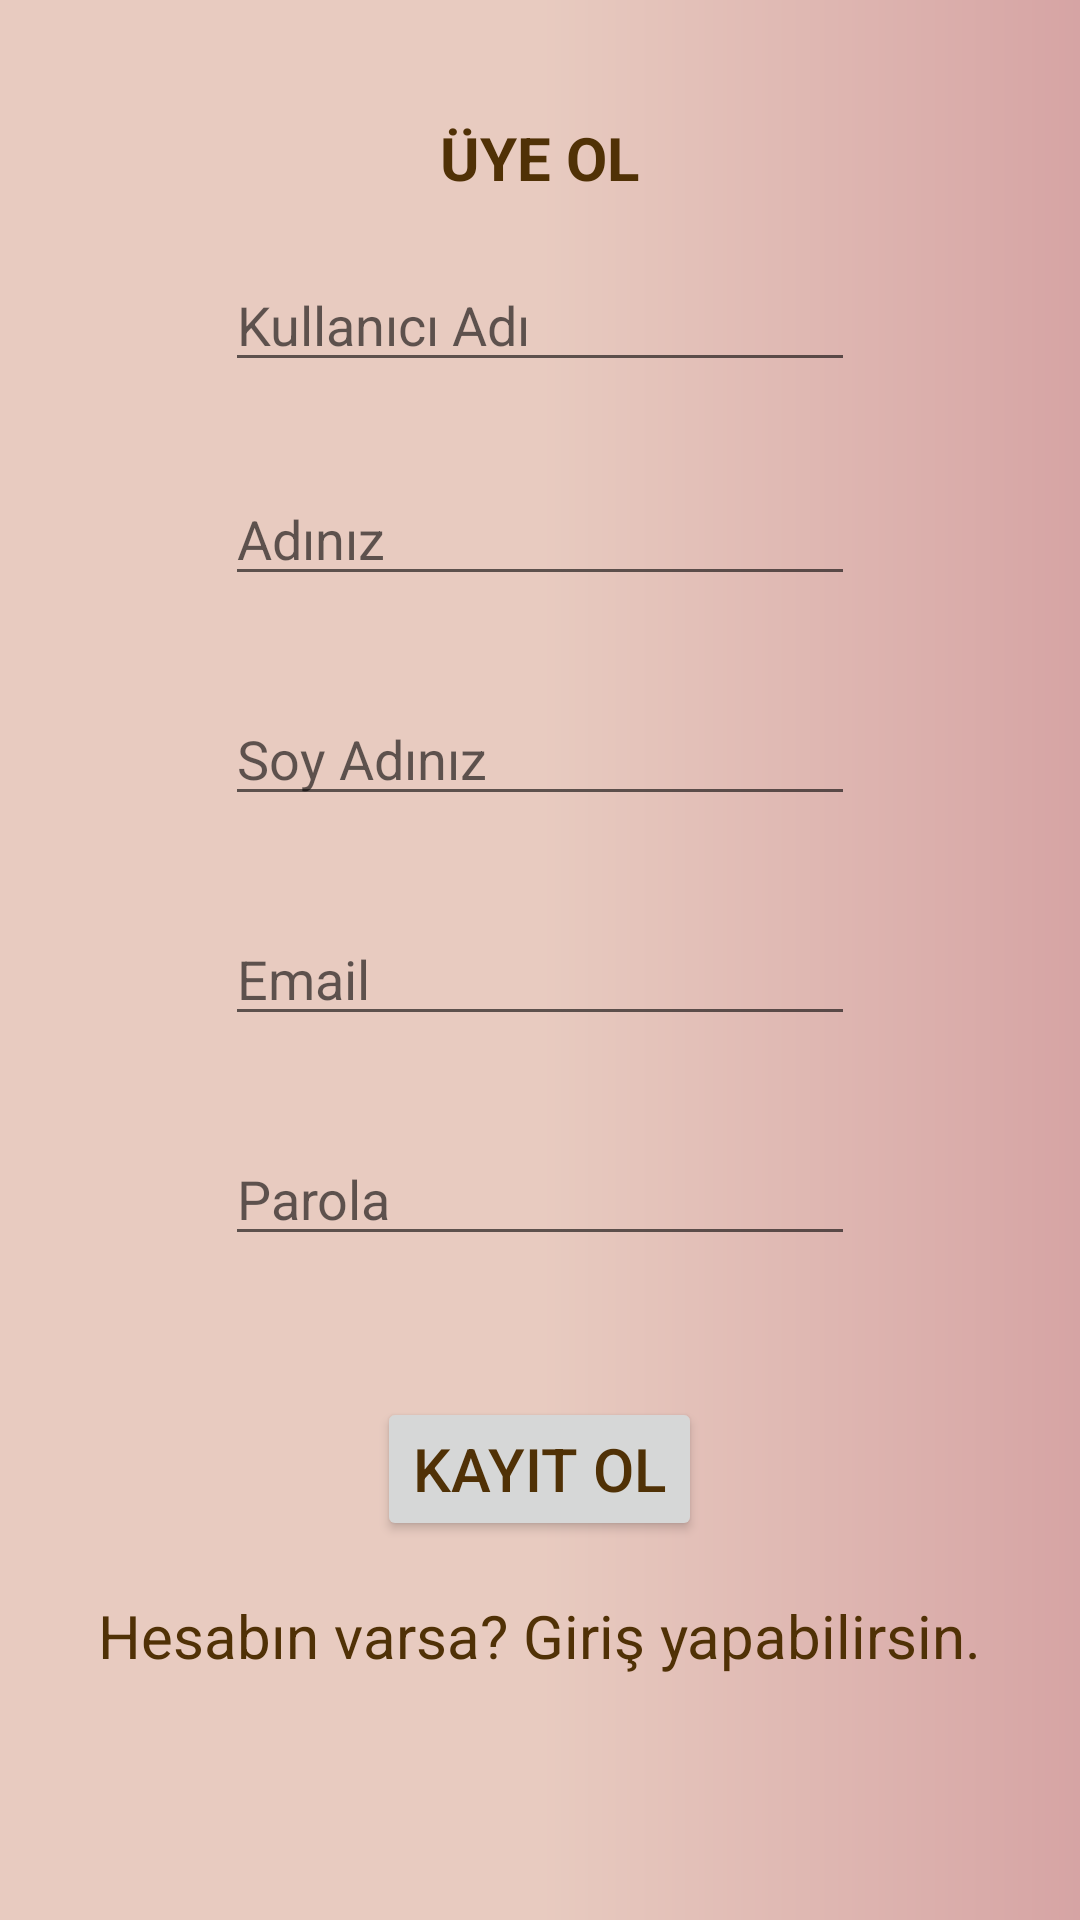

Here is an Android app screen rendered from its layout file. Give the layout XML and the strings, colors and styles it references.
<!-- AndroidManifest.xml: application theme AppTheme -->
<!-- res/layout/activity_sign_up.xml -->
<?xml version="1.0" encoding="utf-8"?>
<LinearLayout xmlns:android="http://schemas.android.com/apk/res/android"
    xmlns:app="http://schemas.android.com/apk/res-auto"
    xmlns:tools="http://schemas.android.com/tools"
    android:layout_width="match_parent"
    android:layout_height="match_parent"
    android:background="@drawable/gradient"
    tools:context=".Login.SignUpActivity"
    android:orientation="vertical"
    android:layout_centerVertical="true"
    android:layout_centerHorizontal="true"
    android:layout_gravity="center_horizontal"
    android:gravity="center"
    android:padding="30dp">

    <TextView
        android:id="@+id/Textregister"
        android:layout_width="wrap_content"
        android:layout_height="wrap_content"
        android:text="ÜYE OL"
        android:textAlignment="center"
        android:layout_gravity="center_horizontal"
        android:textAppearance="?android:attr/textAppearanceLarge"
        android:textColor="#503106"
        android:textSize="20sp"
        android:textStyle="bold"
        android:layout_marginBottom="20dp"
        android:layout_marginTop="6dp"
      />
    <LinearLayout
        android:layout_width="match_parent"
        android:layout_height="wrap_content"
        android:orientation="vertical"
        android:layout_gravity="center"
        android:gravity="center">

        <EditText
            android:id="@+id/TextUserName"
            android:layout_width="wrap_content"
            android:layout_height="wrap_content"
            android:ems="10"
            android:hint="Kullanıcı Adı"
            android:inputType="textPersonName"
            android:layout_marginBottom="30dp"
            />

        <EditText
            android:id="@+id/et_FirstName"
            android:layout_width="wrap_content"
            android:layout_height="wrap_content"
            android:ems="10"
            android:hint="Adınız"
            android:inputType="textPersonName"
            android:layout_marginBottom="32dp"
            />

        <EditText
            android:id="@+id/et_SurName"
            android:layout_width="wrap_content"
            android:layout_height="wrap_content"
            android:ems="10"
            android:hint="Soy Adınız"
            android:inputType="textPersonName"
            android:layout_marginBottom="32dp"
            />

        <EditText
            android:id="@+id/TextEmail"
            android:layout_width="wrap_content"
            android:layout_height="wrap_content"
            android:ems="10"
            android:hint="Email "
            android:inputType="textEmailAddress"
            android:layout_marginBottom="32dp"
           />

        <EditText
            android:id="@+id/TextPassword"
            android:layout_width="wrap_content"
            android:layout_height="wrap_content"
            android:ems="10"
            android:hint="Parola"
            android:inputType="textPassword"
            android:layout_marginBottom="32dp"
     />
    </LinearLayout>


    <Button
        android:layout_marginTop="15dp"
        android:id="@+id/btnSignUp"
        android:layout_width="wrap_content"
        android:layout_height="wrap_content"
        android:onClick="SignUpClicked"
        android:text="KAYIT OL"
        android:textColor="#503106"
        android:textSize="20sp"
        android:layout_gravity="center"
        android:layout_marginBottom="10dp"/>

    <TextView
        android:id="@+id/TextSignIn"
        android:layout_width="wrap_content"
        android:layout_height="wrap_content"
        android:layout_gravity="center"
        android:onClick="SignInClicked"
        android:text="Hesabın varsa? Giriş yapabilirsin."
        android:textColor="#503106"
        android:textSize="20sp"
        android:layout_marginTop="8dp"


        />

    <ProgressBar
        android:id="@+id/progressBar"
        style="?android:attr/progressBarStyle"
        android:layout_width="wrap_content"
        android:layout_height="wrap_content"

        android:visibility="invisible"
        tools:layout_editor_absoluteX="182dp"
        tools:layout_editor_absoluteY="729dp" />


</LinearLayout>
<!-- resources referenced by this layout -->
<resources>
  <!-- drawable gradient (drawable) -->
  <?xml version="1.0" encoding="utf-8"?>
  <shape xmlns:android="http://schemas.android.com/apk/res/android"
      android:shape="rectangle">
      <gradient
          android:startColor="#e8cbc0"
          android:centerColor="#e8cbc0"
          android:endColor="#d6a4a4"
          android:angle="0"/>
      <corners
          android:radius="0dp"/>
  </shape>
  <style name="AppTheme" parent="Theme.AppCompat.Light.DarkActionBar">
          
          <item name="colorPrimary">@color/colorSecondaryDark</item>
          <item name="colorPrimaryDark">@color/colorPrimaryDark</item>
          <item name="colorAccent">@color/colorAccent</item>
      </style>
  <color name="colorSecondaryDark">#ba6b6c</color>
  <color name="colorPrimaryDark">#130B18</color>
  <color name="colorAccent">#ba6b6c</color>
</resources>
